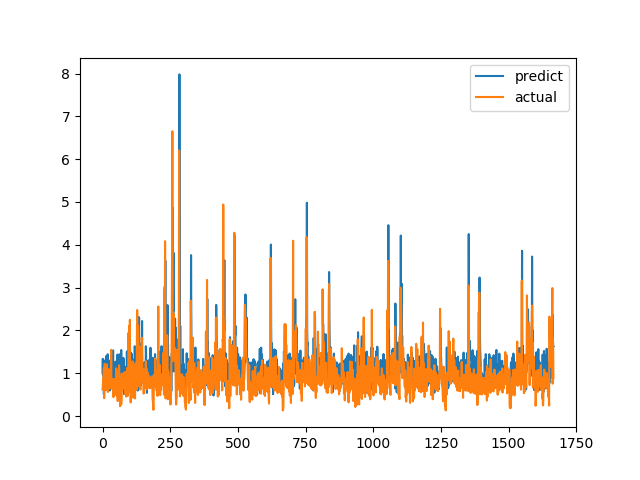

Source data for this figure (header and first rows):
predict, actual
1.004, 0.6238
1.337, 0.6915
0.9475, 0.8558
1.305, 0.7094
0.7839, 1.015
0.5045, 1.116
1.26, 0.4183
1.153, 1.002
0.7458, 1.219
1.294, 1.143
0.8961, 0.6528
0.8687, 0.6747
1.244, 0.601
1.399, 0.6695
1.103, 0.6538
1.119, 0.7814
0.6651, 1.206
1.107, 0.8469
1.131, 0.8286
1.444, 0.6482
0.9575, 0.5624
1.028, 0.7183
0.9394, 1.1
0.7196, 0.9542
1.298, 0.729
0.697, 0.6694
0.9578, 0.8631
0.5969, 0.6465
0.7809, 0.8223
0.8599, 0.9236
0.6369, 0.8301
1.163, 1.067
0.6601, 1.546
0.8924, 0.6827
1.245, 0.6386
1.017, 0.6464
0.6906, 0.6881
1.273, 0.7274
0.8371, 0.65
1.534, 0.8694
0.602, 0.4409
0.569, 0.4519
1.209, 0.7575
0.8775, 0.4952
1.044, 0.6851
0.7396, 0.7244
0.9328, 0.8654
1.116, 0.74
1.272, 0.8071
1.077, 0.8204
0.9514, 1.114
0.7556, 1.109
0.9922, 0.4751
1.241, 1.039
1.103, 0.9458
1.437, 0.7878
1.402, 0.3505
0.9845, 0.9368
0.8088, 0.9868
0.8353, 0.647
... 1,607 more rows
